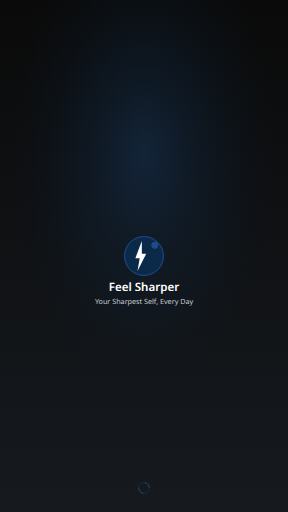
t = 0.00 s
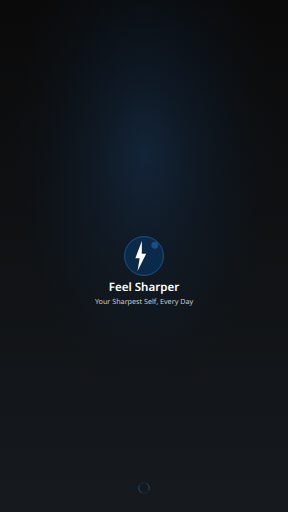
t = 0.25 s
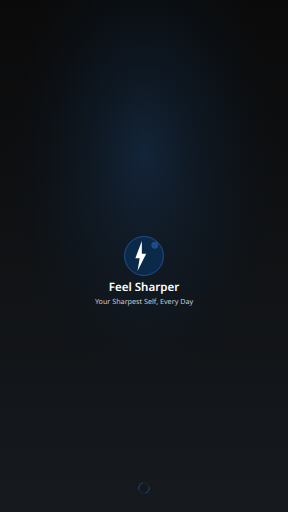
t = 0.75 s
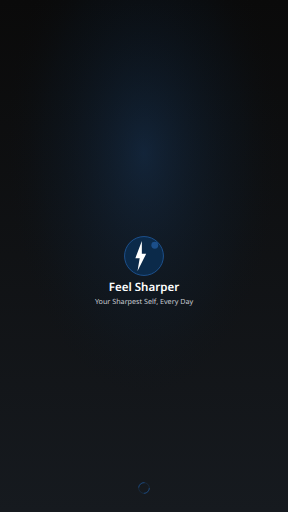
t = 1.00 s
t = 1.25 s: frame unchanged from t = 0.75 s, image omitted
t = 1.75 s: frame unchanged from t = 0.25 s, image omitted

The animated SVG that drew these frames (rendered in a browser with its animation timeline set to each time). Animation: 1 SMIL element (animate=1); one cycle of 2.00 s, repeats indefinitely.

<?xml version="1.0" encoding="UTF-8"?>
<svg width="1080" height="1920" viewBox="0 0 1080 1920" xmlns="http://www.w3.org/2000/svg">
  <!-- Background gradient -->
  <defs>
    <linearGradient id="bgGradient" x1="0%" y1="0%" x2="0%" y2="100%">
      <stop offset="0%" style="stop-color:#0A0A0A"/>
      <stop offset="100%" style="stop-color:#161A1F"/>
    </linearGradient>
    <radialGradient id="accentGradient" cx="50%" cy="30%">
      <stop offset="0%" style="stop-color:#1F5798;stop-opacity:0.3"/>
      <stop offset="70%" style="stop-color:#0B2A4A;stop-opacity:0.1"/>
      <stop offset="100%" style="stop-color:#0A0A0A;stop-opacity:0"/>
    </radialGradient>
  </defs>
  
  <!-- Background -->
  <rect width="1080" height="1920" fill="url(#bgGradient)"/>
  <rect width="1080" height="1920" fill="url(#accentGradient)"/>
  
  <!-- Logo container -->
  <g transform="translate(459, 879)">
    <!-- Logo background circle -->
    <circle cx="81" cy="81" r="72.9" 
            fill="#0B2A4A" stroke="#1F5798" stroke-width="3.24"/>
    
    <!-- Lightning bolt icon -->
    <g transform="translate(32.4, 24.3)">
      <path d="M40.5 0 L16.2 64.8 L32.4 64.8 L24.3 113.39999999999999 L56.699999999999996 48.6 L40.5 48.6 L40.5 0 Z" 
            fill="#FFFFFF"/>
    </g>
    
    <!-- Accent circle -->
    <circle cx="121.5" cy="40.5" r="12.96" 
            fill="#1F5798" opacity="0.8"/>
  </g>
  
  <!-- App name -->
  <text x="540" y="1089.6" 
        font-family="system-ui, -apple-system, sans-serif" 
        font-size="43.2" 
        font-weight="600" 
        fill="#FFFFFF" 
        text-anchor="middle">
    Feel Sharper
  </text>
  
  <!-- Tagline -->
  <text x="540" y="1138.2" 
        font-family="system-ui, -apple-system, sans-serif" 
        font-size="27" 
        font-weight="400" 
        fill="#C7CBD1" 
        text-anchor="middle">
    Your Sharpest Self, Every Day
  </text>
  
  <!-- Loading indicator -->
  <g transform="translate(510, 1800)">
    <circle cx="30" cy="30" r="20" fill="none" stroke="#1F5798" stroke-width="3" opacity="0.3"/>
    <circle cx="30" cy="30" r="20" fill="none" stroke="#1F5798" stroke-width="3" 
            stroke-dasharray="31.416" stroke-dashoffset="31.416" opacity="0.8">
      <animate attributeName="stroke-dashoffset" 
               values="31.416;0;31.416" 
               dur="2s" 
               repeatCount="indefinite"/>
    </circle>
  </g>
</svg>